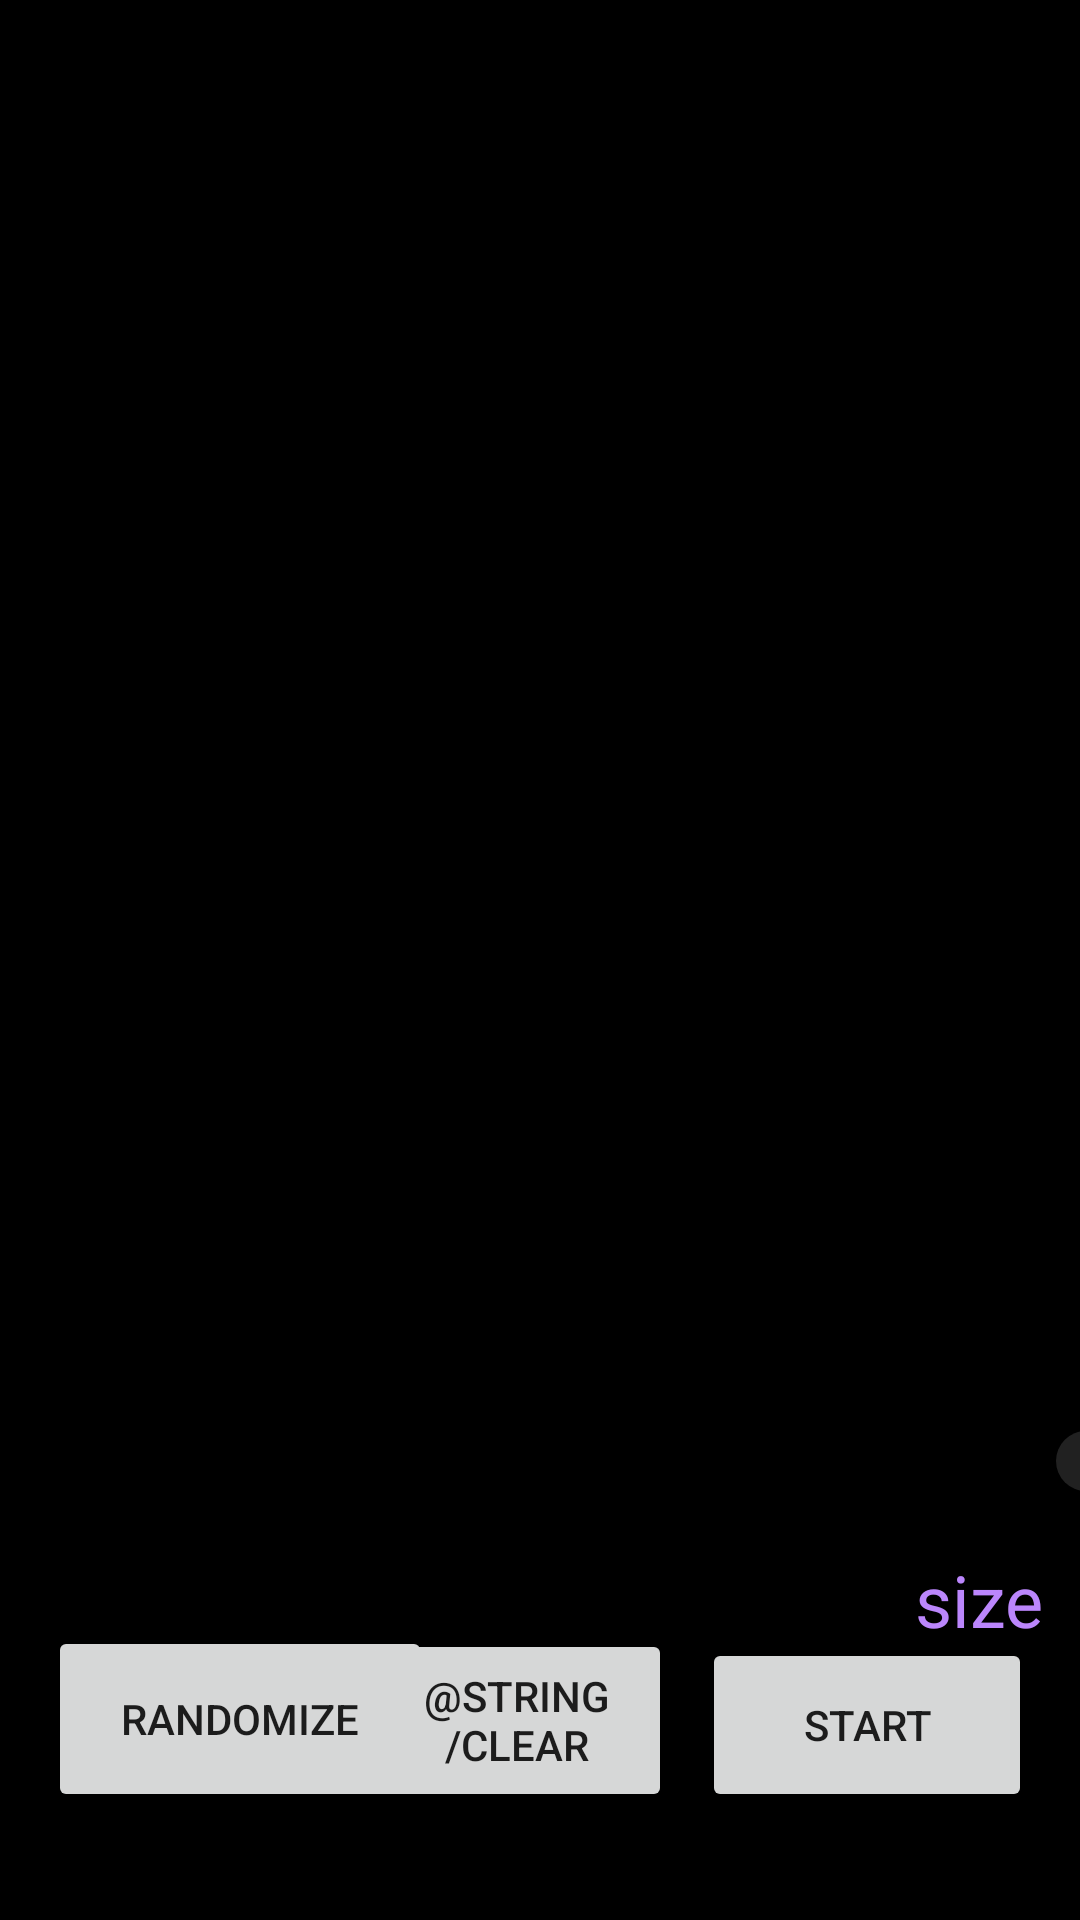

Android layout source for this screen:
<!-- AndroidManifest.xml: application theme Theme.VisualDSA -->
<!-- res/layout/activity_maze.xml -->
<?xml version="1.0" encoding="utf-8"?>
<androidx.constraintlayout.widget.ConstraintLayout xmlns:android="http://schemas.android.com/apk/res/android"
    xmlns:app="http://schemas.android.com/apk/res-auto"
    xmlns:tools="http://schemas.android.com/tools"
    android:layout_width="match_parent"
    android:layout_height="match_parent"
    android:background="@color/black"
    tools:context=".mazeActivity">

    <LinearLayout
        android:id="@+id/col2"
        android:layout_width="302dp"
        android:layout_height="516dp"
        android:layout_marginStart="20dp"
        android:layout_marginTop="100dp"

        android:layout_weight="1"
        android:baselineAligned="false"
        android:orientation="vertical"
        app:layout_constraintStart_toStartOf="parent"
        app:layout_constraintTop_toTopOf="parent"
        tools:ignore="MissingConstraints" />

    <Button
        android:id="@+id/randomize_maze"
        android:layout_width="128dp"
        android:layout_height="62dp"
        android:layout_marginStart="16sp"
        android:layout_marginBottom="36sp"
        android:text="@string/randomize"
        app:layout_constraintBottom_toBottomOf="parent"
        app:layout_constraintStart_toStartOf="parent" />

    <Button
        android:id="@+id/clear_maze"
        android:layout_width="103dp"
        android:layout_height="61dp"
        android:layout_marginEnd="136dp"
        android:layout_marginBottom="36dp"
        android:text="@string/clear"
        app:layout_constraintBottom_toBottomOf="parent"
        app:layout_constraintEnd_toEndOf="parent" />

    <Button
        android:id="@+id/start_maze"
        android:layout_width="110dp"
        android:layout_height="58dp"
        android:layout_marginEnd="16sp"
        android:layout_marginBottom="36sp"
        android:text="@string/start"
        app:layout_constraintBottom_toBottomOf="parent"
        app:layout_constraintEnd_toEndOf="parent" />
    <TextView
        android:id="@+id/textView400"
        android:layout_width="wrap_content"
        android:layout_height="wrap_content"
        android:layout_marginTop="160dp"
        android:layout_marginEnd="12dp"
        android:text="@string/size"
        android:textColor="@color/purple_200"
        android:textSize="24sp"
        app:layout_constraintEnd_toEndOf="parent"
        app:layout_constraintTop_toBottomOf="@+id/slider_maze"
        tools:ignore="MissingConstraints" />

    <Spinner
        android:id="@+id/spinner_maze1"
        android:layout_width="207sp"
        android:layout_height="57sp"
        android:layout_marginStart="30sp"

        android:layout_marginTop="16sp"
        android:layout_marginEnd="100sp"
        android:minHeight="48sp"
        app:layout_constraintEnd_toEndOf="parent"
        app:layout_constraintHorizontal_bias="0.0"
        app:layout_constraintStart_toStartOf="parent"
        app:layout_constraintTop_toTopOf="parent"
        tools:ignore="MissingConstraints,SpeakableTextPresentCheck,TouchTargetSizeCheck" />

    <com.google.android.material.slider.Slider
        android:id="@+id/slider_maze"
        android:layout_width="340sp"
        android:layout_height="144sp"
        android:layout_marginStart="192sp"
        android:layout_marginTop="236sp"
        android:contentDescription="@string/slider"
        android:rotation="270"
        android:stepSize="1"
        android:value="6"
        android:valueFrom="6"
        android:valueTo="20"
        app:layout_constraintStart_toStartOf="parent"
        app:layout_constraintTop_toBottomOf="@+id/spinner_maze1"
        tools:ignore="MissingConstraints" />

    <Spinner
        android:id="@+id/spinner_maze2"
        android:layout_width="135sp"
        android:layout_height="57sp"
        android:layout_marginTop="16sp"
        android:layout_marginEnd="16sp"
        app:layout_constraintEnd_toEndOf="parent"
        app:layout_constraintTop_toTopOf="parent"
        tools:ignore="TouchTargetSizeCheck,SpeakableTextPresentCheck" />
</androidx.constraintlayout.widget.ConstraintLayout>
<!-- resources referenced by this layout -->
<resources>
  <color name="black">#000000</color>
  <color name="purple_200">#FFBB86FC</color>
  <string name="randomize">Randomize</string>
  <string name="size">size</string>
  <string name="slider">slider</string>
  <string name="start">Start</string>
  <style name="Theme.VisualDSA" parent="Theme.MaterialComponents.Light.DarkActionBar">
          
          <item name="colorPrimaryDark">@color/white</item>
          <item name="colorPrimaryVariant">@color/purple_700</item>
          <item name="colorOnPrimary">@color/purple_500</item>
          
          <item name="colorSecondary">@color/teal_200</item>
          <item name="colorSecondaryVariant">@color/teal_700</item>
          <item name="colorOnSecondary">@color/black</item>
  
          
          <item name="android:statusBarColor">@color/teal_200</item>
          
      </style>
  <color name="white">#FFFFFFFF</color>
  <color name="purple_700">#FF3700B3</color>
  <color name="purple_500">#FF6200EE</color>
  <color name="teal_200">#FF03DAC5</color>
  <color name="teal_700">#FF018786</color>
</resources>
